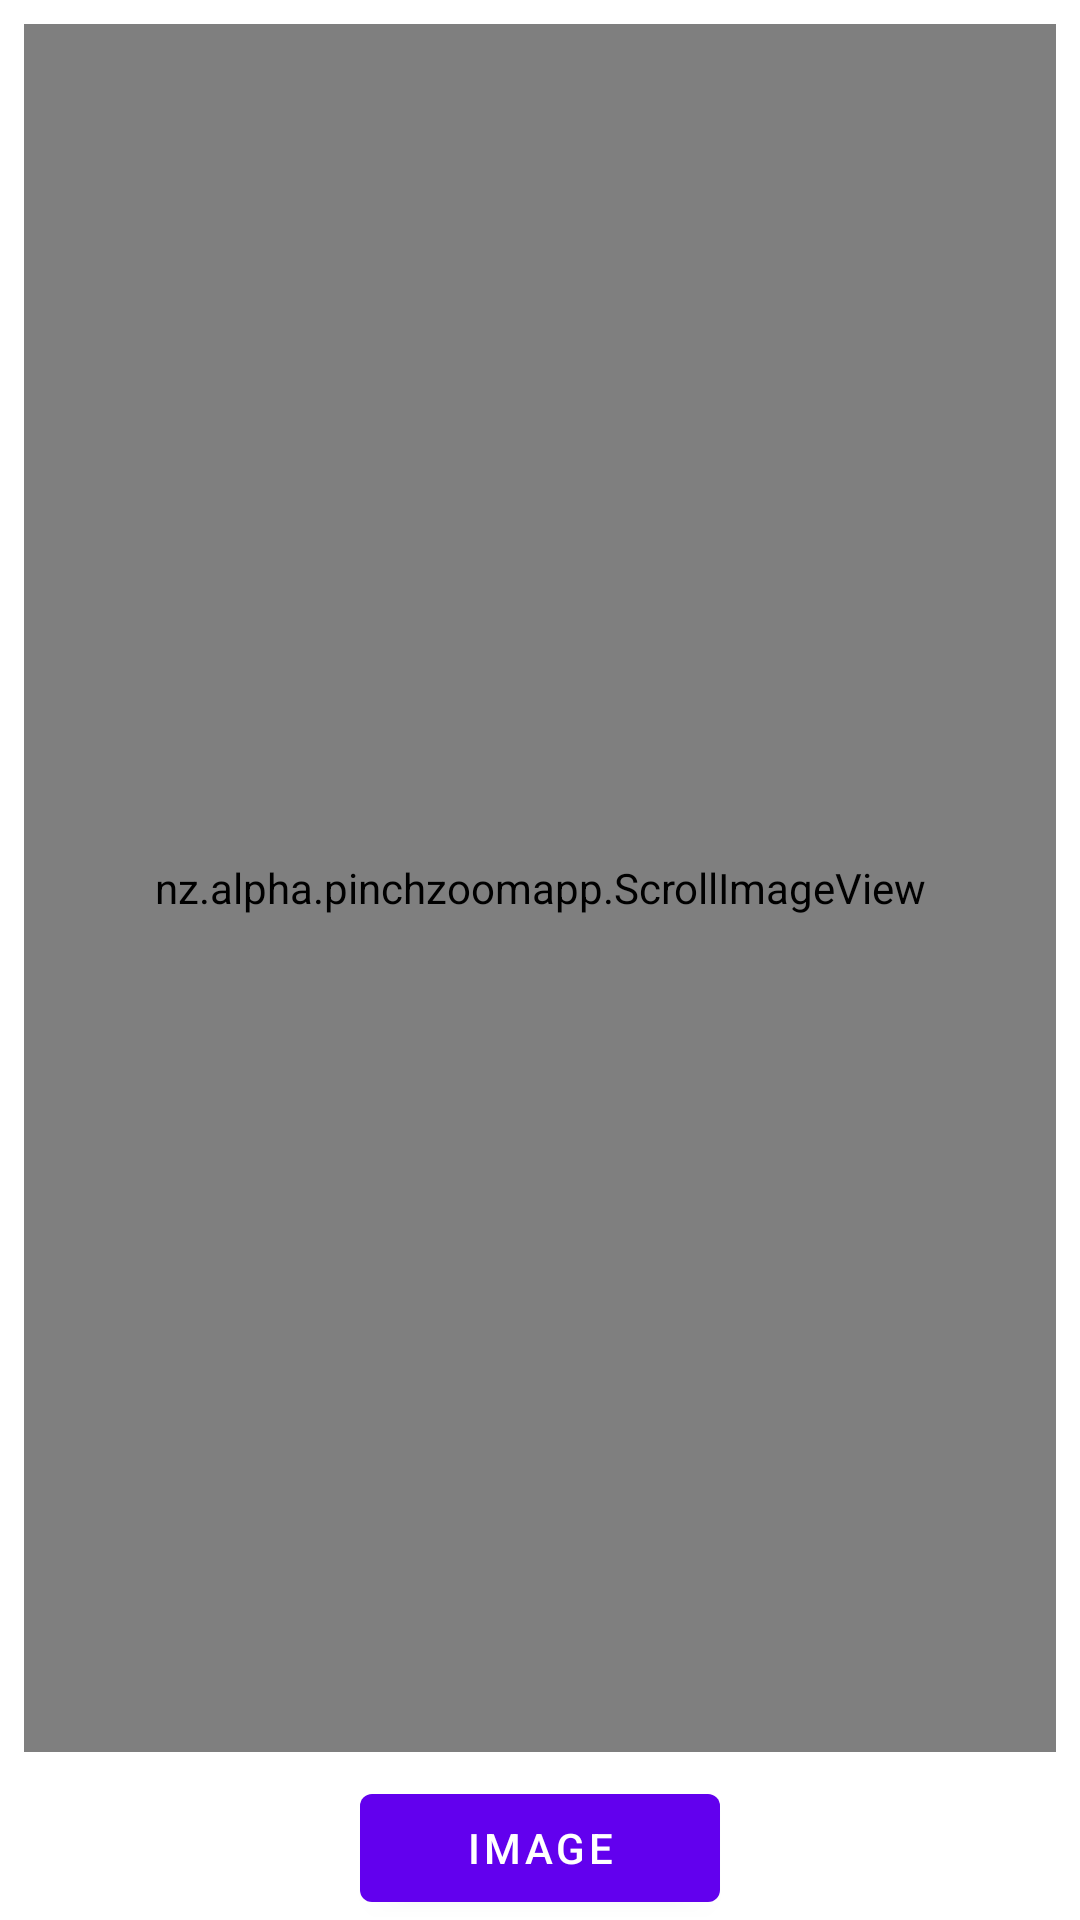

Layout XML and referenced resources for this Android screen:
<!-- AndroidManifest.xml: application theme Theme.PinchZoomApp -->
<!-- res/layout/fragment_first.xml -->
<?xml version="1.0" encoding="utf-8"?>
<androidx.constraintlayout.widget.ConstraintLayout xmlns:android="http://schemas.android.com/apk/res/android"
    xmlns:app="http://schemas.android.com/apk/res-auto"
    xmlns:tools="http://schemas.android.com/tools"
    android:layout_width="match_parent"
    android:layout_height="match_parent"
    tools:context=".FirstFragment">

    <nz.alpha.pinchzoomapp.ScrollImageView
        android:layout_width="match_parent"
        android:layout_height="0dp"
        android:src="@drawable/lighthouse"
        android:layout_margin="8dp"
        android:id="@+id/scrollimageview"
        android:scaleType="matrix"

        app:layout_constraintBottom_toTopOf="@id/button"
        app:layout_constraintTop_toTopOf="parent"
        >

    </nz.alpha.pinchzoomapp.ScrollImageView>
    <Button
        android:id="@+id/button"
        android:layout_width="120dp"
        android:layout_height="wrap_content"
        android:text="Image"

        app:layout_constraintTop_toBottomOf="@id/scrollimageview"
        app:layout_constraintBottom_toBottomOf="parent"
        app:layout_constraintStart_toStartOf="parent"
        app:layout_constraintEnd_toEndOf="parent"
        />

</androidx.constraintlayout.widget.ConstraintLayout>
<!-- resources referenced by this layout -->
<resources>
  <style name="Theme.PinchZoomApp" parent="Theme.MaterialComponents.DayNight.DarkActionBar">
          
          <item name="colorPrimary">@color/purple_500</item>
          <item name="colorPrimaryVariant">@color/purple_700</item>
          <item name="colorOnPrimary">@color/white</item>
          
          <item name="colorSecondary">@color/teal_200</item>
          <item name="colorSecondaryVariant">@color/teal_700</item>
          <item name="colorOnSecondary">@color/black</item>
          
          <item name="android:statusBarColor" tools:targetApi="l">?attr/colorPrimaryVariant</item>
          
      </style>
  <!-- not gathered from this repository: default colours our renderer supplied (Android Studio template values) -->
  <color name="purple_500">#FF6200EE</color>
  <color name="purple_700">#FF3700B3</color>
  <color name="teal_200">#FF03DAC5</color>
  <color name="teal_700">#FF018786</color>
  <color name="black">#FF000000</color>
  <color name="white">#FFFFFFFF</color>
</resources>
